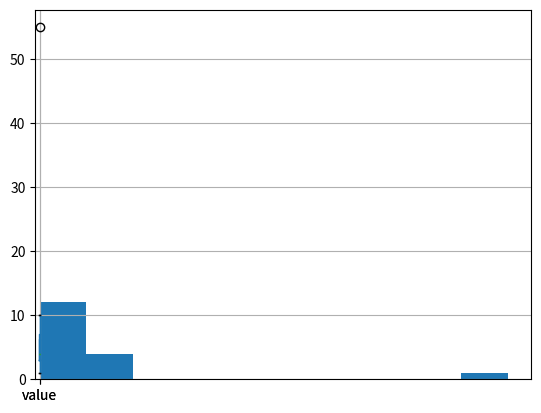

Write the Python code that produced this figure.
import pandas as pd

data = {
    'набор А': [85, 90, 95, 100, 105],
    'набор Б': [70, 80, 90, 100, 110],
}

df = pd.DataFrame(data)
stdA = df['набор А'].std()
stdB = df['набор Б'].std()

print(f"стандартное отклонение 1 набор - {stdA}")
print(f"стандартное отклонение 1 набор - {stdB}")



import pandas as pd

data = {
    'Возраст': [23, 22, 21, 27, 23, 20, 29, 28, 22, 25],
    'Зарплата': [54000, 58000, 60000, 52000, 55000, 59000, 51000, 49000, 53000, 61000],
}

df = pd.DataFrame(data)

print(f"Средний возраст - {df['Возраст'].mean()}")
print(f"Медианный возраст - {df['Возраст'].median()}")
print(f"Стандартное отклонение возраста - {df['Возраст'].std()}")

print(f"Средняя зарплата - {df['Зарплата'].mean()}")
print(f"Медианная зарплата - {df['Зарплата'].median()}")
print(f"Стандартное отклонение по зарплате - {df['Зарплата'].std()}")



import pandas as pd
import numpy as np

dates = pd.date_range(start='2022-07-26', periods=10, freq='D')

values = np.random.rand(10)

df = pd.DataFrame({'Date': dates, 'Value':values})

df.set_index('Date', inplace=True)

print(df)



import pandas as pd
import matplotlib.pyplot as plt

data = {'value': [1, 2, 2, 3, 3, 3, 4, 4, 4, 4, 5, 6, 7, 8, 9, 10, 55]}
df = pd.DataFrame(data)

df['value'].hist()
plt.show()



import pandas as pd
import matplotlib.pyplot as plt

data = {'value': [1, 2, 2, 3, 3, 3, 4, 4, 4, 4, 5, 6, 7, 8, 9, 10, 55]}
df = pd.DataFrame(data)

df.boxplot(column='value')
plt.show()

Q1 = df['value'].quantile(0.25)
Q3 = df['value'].quantile(0.75)
IQR = Q3 - Q1

downside = Q1 - 1.5 * IQR
upside = Q3 + 1.5 * IQR

df_new = df[(df['value'] >= downside) & (df['value'] <= upside)]

df_new.boxplot(column='value')
plt.show()



import pandas as pd

data = {
    'name': ['Alice', 'Bob', 'Charlie', 'David', 'Eve'],
    'gender': ['female', 'male', 'male', 'male', 'female'],
    'department': ['HR', 'Engineering', 'Marketing', 'Engineering', 'HR']
}

df = pd.DataFrame(data)

df['gender'] = df['gender'].astype('category')
df['department'] = df['department'].astype('category')

df['department'] = df['department'].cat.add_categories(['Finansist'])
print(df['department'].cat.categories)

df['department'] = df['department'].cat.remove_categories(['HR'])
print(df['department'].cat.categories)

print(df)